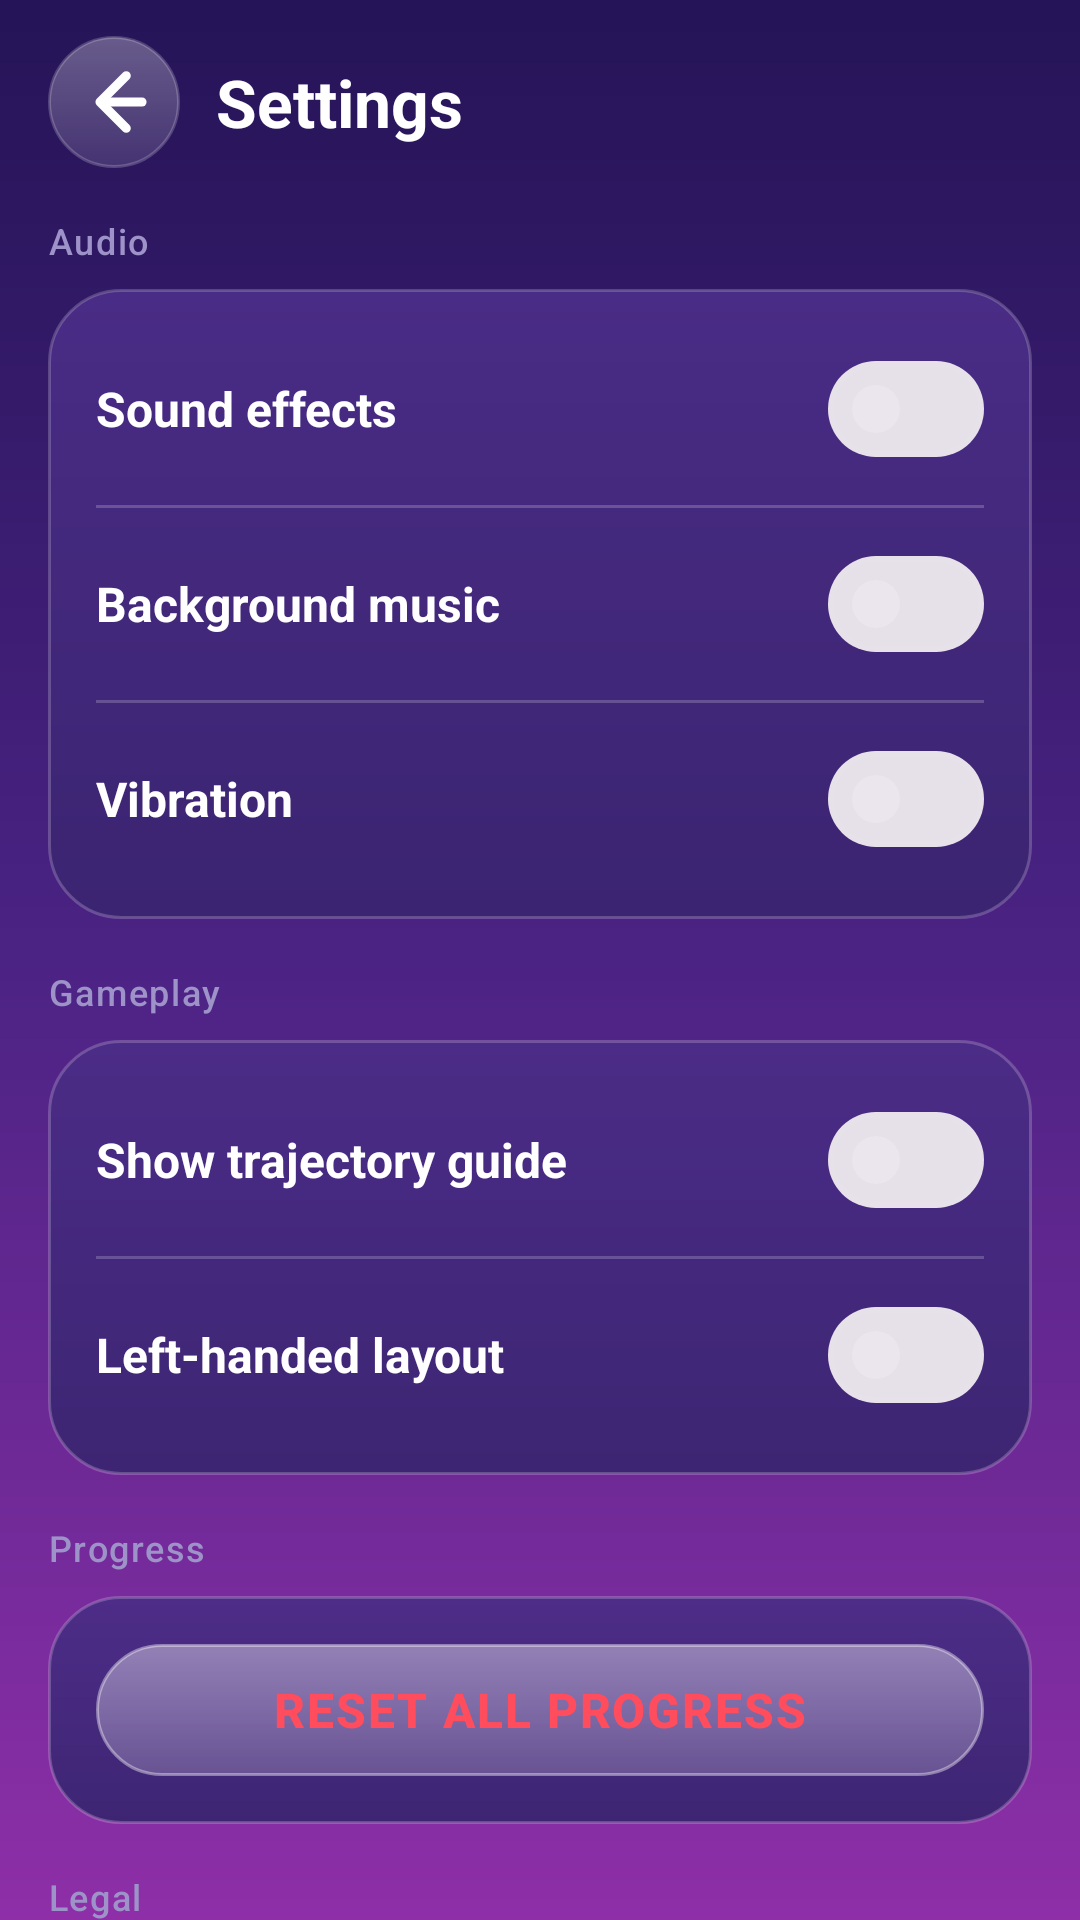

Write the Android layout XML for this screen, with the resource values it uses.
<!-- AndroidManifest.xml: application theme Theme.BubbleBlast -->
<!-- res/layout/activity_settings.xml -->
<?xml version="1.0" encoding="utf-8"?>
<ScrollView xmlns:android="http://schemas.android.com/apk/res/android"
    android:id="@+id/settings_root"
    android:layout_width="match_parent"
    android:layout_height="match_parent"
    android:background="@drawable/bg_screen"
    android:fillViewport="true"
    android:scrollbars="none">

    <LinearLayout
        android:layout_width="match_parent"
        android:layout_height="wrap_content"
        android:orientation="vertical"
        android:paddingStart="@dimen/space_lg"
        android:paddingEnd="@dimen/space_lg"
        android:paddingBottom="@dimen/space_xl">

        <LinearLayout
            android:layout_width="match_parent"
            android:layout_height="wrap_content"
            android:gravity="center_vertical"
            android:orientation="horizontal"
            android:paddingTop="@dimen/space_md">

            <ImageButton
                android:id="@+id/settings_back_button"
                style="@style/Widget.BubbleBlast.IconButton"
                android:contentDescription="@string/cd_back"
                android:src="@drawable/ic_back" />

            <TextView
                style="@style/TextAppearance.BubbleBlast.Title"
                android:layout_width="0dp"
                android:layout_height="wrap_content"
                android:layout_marginStart="@dimen/space_md"
                android:layout_weight="1"
                android:text="@string/settings_title" />
        </LinearLayout>

        
        <TextView
            style="@style/TextAppearance.BubbleBlast.Caption"
            android:layout_width="wrap_content"
            android:layout_height="wrap_content"
            android:layout_marginTop="@dimen/space_lg"
            android:text="@string/settings_audio" />

        <LinearLayout
            style="@style/Widget.BubbleBlast.Panel"
            android:layout_width="match_parent"
            android:layout_height="wrap_content"
            android:layout_marginTop="@dimen/space_sm"
            android:orientation="vertical">

            <LinearLayout
                android:layout_width="match_parent"
                android:layout_height="wrap_content"
                android:gravity="center_vertical"
                android:orientation="horizontal">

                <TextView
                    style="@style/TextAppearance.BubbleBlast.Title"
                    android:layout_width="0dp"
                    android:layout_height="wrap_content"
                    android:layout_weight="1"
                    android:text="@string/settings_sound"
                    android:textSize="@dimen/text_subtitle" />

                <com.google.android.material.materialswitch.MaterialSwitch
                    android:id="@+id/settings_sound_switch"
                    android:layout_width="wrap_content"
                    android:layout_height="wrap_content" />
            </LinearLayout>

            <View
                android:layout_width="match_parent"
                android:layout_height="1dp"
                android:layout_marginTop="@dimen/space_sm"
                android:layout_marginBottom="@dimen/space_sm"
                android:background="@color/stroke_soft" />

            <LinearLayout
                android:layout_width="match_parent"
                android:layout_height="wrap_content"
                android:gravity="center_vertical"
                android:orientation="horizontal">

                <TextView
                    style="@style/TextAppearance.BubbleBlast.Title"
                    android:layout_width="0dp"
                    android:layout_height="wrap_content"
                    android:layout_weight="1"
                    android:text="@string/settings_music"
                    android:textSize="@dimen/text_subtitle" />

                <com.google.android.material.materialswitch.MaterialSwitch
                    android:id="@+id/settings_music_switch"
                    android:layout_width="wrap_content"
                    android:layout_height="wrap_content" />
            </LinearLayout>

            <View
                android:layout_width="match_parent"
                android:layout_height="1dp"
                android:layout_marginTop="@dimen/space_sm"
                android:layout_marginBottom="@dimen/space_sm"
                android:background="@color/stroke_soft" />

            <LinearLayout
                android:layout_width="match_parent"
                android:layout_height="wrap_content"
                android:gravity="center_vertical"
                android:orientation="horizontal">

                <TextView
                    style="@style/TextAppearance.BubbleBlast.Title"
                    android:layout_width="0dp"
                    android:layout_height="wrap_content"
                    android:layout_weight="1"
                    android:text="@string/settings_vibration"
                    android:textSize="@dimen/text_subtitle" />

                <com.google.android.material.materialswitch.MaterialSwitch
                    android:id="@+id/settings_vibration_switch"
                    android:layout_width="wrap_content"
                    android:layout_height="wrap_content" />
            </LinearLayout>
        </LinearLayout>

        
        <TextView
            style="@style/TextAppearance.BubbleBlast.Caption"
            android:layout_width="wrap_content"
            android:layout_height="wrap_content"
            android:layout_marginTop="@dimen/space_lg"
            android:text="@string/settings_gameplay" />

        <LinearLayout
            style="@style/Widget.BubbleBlast.Panel"
            android:layout_width="match_parent"
            android:layout_height="wrap_content"
            android:layout_marginTop="@dimen/space_sm"
            android:orientation="vertical">

            <LinearLayout
                android:layout_width="match_parent"
                android:layout_height="wrap_content"
                android:gravity="center_vertical"
                android:orientation="horizontal">

                <TextView
                    style="@style/TextAppearance.BubbleBlast.Title"
                    android:layout_width="0dp"
                    android:layout_height="wrap_content"
                    android:layout_weight="1"
                    android:text="@string/settings_show_trajectory"
                    android:textSize="@dimen/text_subtitle" />

                <com.google.android.material.materialswitch.MaterialSwitch
                    android:id="@+id/settings_trajectory_switch"
                    android:layout_width="wrap_content"
                    android:layout_height="wrap_content" />
            </LinearLayout>

            <View
                android:layout_width="match_parent"
                android:layout_height="1dp"
                android:layout_marginTop="@dimen/space_sm"
                android:layout_marginBottom="@dimen/space_sm"
                android:background="@color/stroke_soft" />

            <LinearLayout
                android:layout_width="match_parent"
                android:layout_height="wrap_content"
                android:gravity="center_vertical"
                android:orientation="horizontal">

                <TextView
                    style="@style/TextAppearance.BubbleBlast.Title"
                    android:layout_width="0dp"
                    android:layout_height="wrap_content"
                    android:layout_weight="1"
                    android:text="@string/settings_left_handed"
                    android:textSize="@dimen/text_subtitle" />

                <com.google.android.material.materialswitch.MaterialSwitch
                    android:id="@+id/settings_left_handed_switch"
                    android:layout_width="wrap_content"
                    android:layout_height="wrap_content" />
            </LinearLayout>
        </LinearLayout>

        
        <TextView
            style="@style/TextAppearance.BubbleBlast.Caption"
            android:layout_width="wrap_content"
            android:layout_height="wrap_content"
            android:layout_marginTop="@dimen/space_lg"
            android:text="@string/settings_progress" />

        <LinearLayout
            style="@style/Widget.BubbleBlast.Panel"
            android:layout_width="match_parent"
            android:layout_height="wrap_content"
            android:layout_marginTop="@dimen/space_sm"
            android:orientation="vertical">

            <TextView
                android:id="@+id/settings_reset_button"
                style="@style/Widget.BubbleBlast.Button.Secondary"
                android:layout_width="match_parent"
                android:layout_height="@dimen/button_height_small"
                android:background="@drawable/bg_button_secondary"
                android:text="@string/settings_reset"
                android:textColor="@color/danger_red" />
        </LinearLayout>

        
        <TextView
            style="@style/TextAppearance.BubbleBlast.Caption"
            android:layout_width="wrap_content"
            android:layout_height="wrap_content"
            android:layout_marginTop="@dimen/space_lg"
            android:text="@string/settings_legal" />

        <LinearLayout
            style="@style/Widget.BubbleBlast.Panel"
            android:layout_width="match_parent"
            android:layout_height="wrap_content"
            android:layout_marginTop="@dimen/space_sm"
            android:orientation="vertical">

            <TextView
                android:id="@+id/settings_privacy_button"
                style="@style/Widget.BubbleBlast.Button.Ghost"
                android:layout_width="match_parent"
                android:layout_height="@dimen/button_height_small"
                android:text="@string/settings_privacy" />

            <TextView
                android:id="@+id/settings_terms_button"
                style="@style/Widget.BubbleBlast.Button.Ghost"
                android:layout_width="match_parent"
                android:layout_height="@dimen/button_height_small"
                android:layout_marginTop="@dimen/space_sm"
                android:text="@string/settings_terms" />

            <TextView
                android:id="@+id/settings_about_button"
                style="@style/Widget.BubbleBlast.Button.Ghost"
                android:layout_width="match_parent"
                android:layout_height="@dimen/button_height_small"
                android:layout_marginTop="@dimen/space_sm"
                android:text="@string/settings_about" />
        </LinearLayout>

        <TextView
            android:id="@+id/settings_version_text"
            style="@style/TextAppearance.BubbleBlast.Caption"
            android:layout_width="wrap_content"
            android:layout_height="wrap_content"
            android:layout_gravity="center_horizontal"
            android:layout_marginTop="@dimen/space_xl"
            android:text="@string/settings_title" />
    </LinearLayout>
</ScrollView>
<!-- resources referenced by this layout -->
<resources>
  <color name="danger_red">#FF4D5E</color>
  <color name="stroke_soft">#33FFFFFF</color>
  <dimen name="button_height_small">44dp</dimen>
  <dimen name="space_lg">16dp</dimen>
  <dimen name="space_md">12dp</dimen>
  <dimen name="space_sm">8dp</dimen>
  <dimen name="space_xl">24dp</dimen>
  <dimen name="text_subtitle">16sp</dimen>
  <string name="cd_back">Go back</string>
  <string name="settings_about">About Bubble Blast</string>
  <string name="settings_audio">Audio</string>
  <string name="settings_gameplay">Gameplay</string>
  <string name="settings_left_handed">Left-handed layout</string>
  <string name="settings_legal">Legal</string>
  <string name="settings_music">Background music</string>
  <string name="settings_privacy">Privacy Policy</string>
  <string name="settings_progress">Progress</string>
  <string name="settings_reset">Reset all progress</string>
  <string name="settings_show_trajectory">Show trajectory guide</string>
  <string name="settings_sound">Sound effects</string>
  <string name="settings_terms">Terms &amp; Conditions</string>
  <string name="settings_title">Settings</string>
  <string name="settings_vibration">Vibration</string>
  <style name="TextAppearance.BubbleBlast.Caption" parent="TextAppearance.Material3.LabelSmall">
          <item name="android:textColor">@color/text_muted</item>
          <item name="android:textSize">@dimen/text_caption</item>
      </style>
  <style name="TextAppearance.BubbleBlast.Title" parent="TextAppearance.Material3.TitleLarge">
          <item name="android:textColor">@color/text_primary</item>
          <item name="android:textSize">@dimen/text_title</item>
          <item name="android:textStyle">bold</item>
      </style>
  <style name="Widget.BubbleBlast.Button.Ghost" parent="Widget.BubbleBlast.Button.Primary">
          <item name="android:background">@drawable/bg_button_ghost</item>
          <item name="android:textColor">@color/text_primary</item>
          <item name="android:layout_height">@dimen/button_height_small</item>
          <item name="android:textStyle">normal</item>
      </style>
  <style name="Widget.BubbleBlast.Button.Secondary" parent="Widget.BubbleBlast.Button.Primary">
          <item name="android:background">@drawable/bg_button_secondary</item>
          <item name="android:textColor">@color/text_primary</item>
          <item name="android:layout_height">@dimen/button_height_small</item>
      </style>
  <style name="Widget.BubbleBlast.Panel" parent="">
          <item name="android:background">@drawable/bg_panel</item>
          <item name="android:padding">@dimen/space_lg</item>
      </style>
  <dimen name="radius_pill">100dp</dimen>
  <dimen name="stroke_width">1dp</dimen>
  <color name="stroke_strong">#66FFFFFF</color>
  <color name="bg_deep">#251457</color>
  <color name="bg_mid">#4B2384</color>
  <color name="bg_glow">#8E2FA8</color>
  <color name="text_muted">#9E93C8</color>
  <dimen name="text_caption">12sp</dimen>
  <color name="text_primary">#FFFFFF</color>
  <dimen name="text_title">22sp</dimen>
  <dimen name="icon_button_size">44dp</dimen>
  <color name="accent_green">#38D96B</color>
  <color name="text_on_accent">#2B1152</color>
  <color name="surface_card">#4A2C86</color>
  <color name="accent_cyan">#4DE1FF</color>
  <color name="surface_panel">#3A2470</color>
  <color name="accent_pink">#FF4D9D</color>
  <color name="text_secondary">#CFC7F0</color>
  <color name="status_bar">#1B0F42</color>
  <color name="nav_bar">#1B0F42</color>
  <style name="ThemeOverlay.BubbleBlast.Dialog" parent="ThemeOverlay.Material3.MaterialAlertDialog">
          <item name="colorSurface">@color/surface_panel</item>
          <item name="colorOnSurface">@color/text_primary</item>
          <item name="colorPrimary">@color/accent_green</item>
      </style>
  <dimen name="button_height">56dp</dimen>
  <dimen name="radius_lg">24dp</dimen>
  <dimen name="stroke_width_strong">2dp</dimen>
</resources>
